Photos from the image-classification dataset "resized" in the GitHub repository SuycoR/Clasificador_papayas. Its 3 classes are: mature, partially mature, unmature.

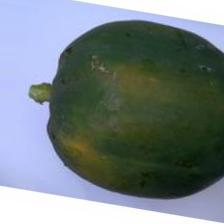
Label: unmature

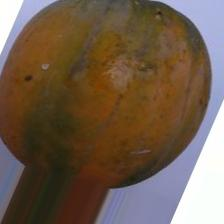
Label: mature

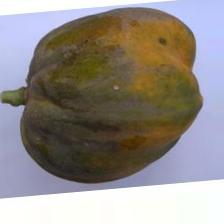
Label: partially mature

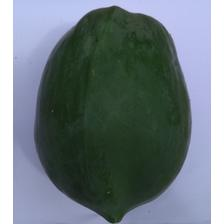
Label: unmature

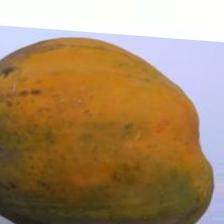
Label: mature

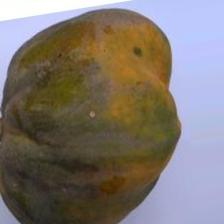
Label: partially mature
